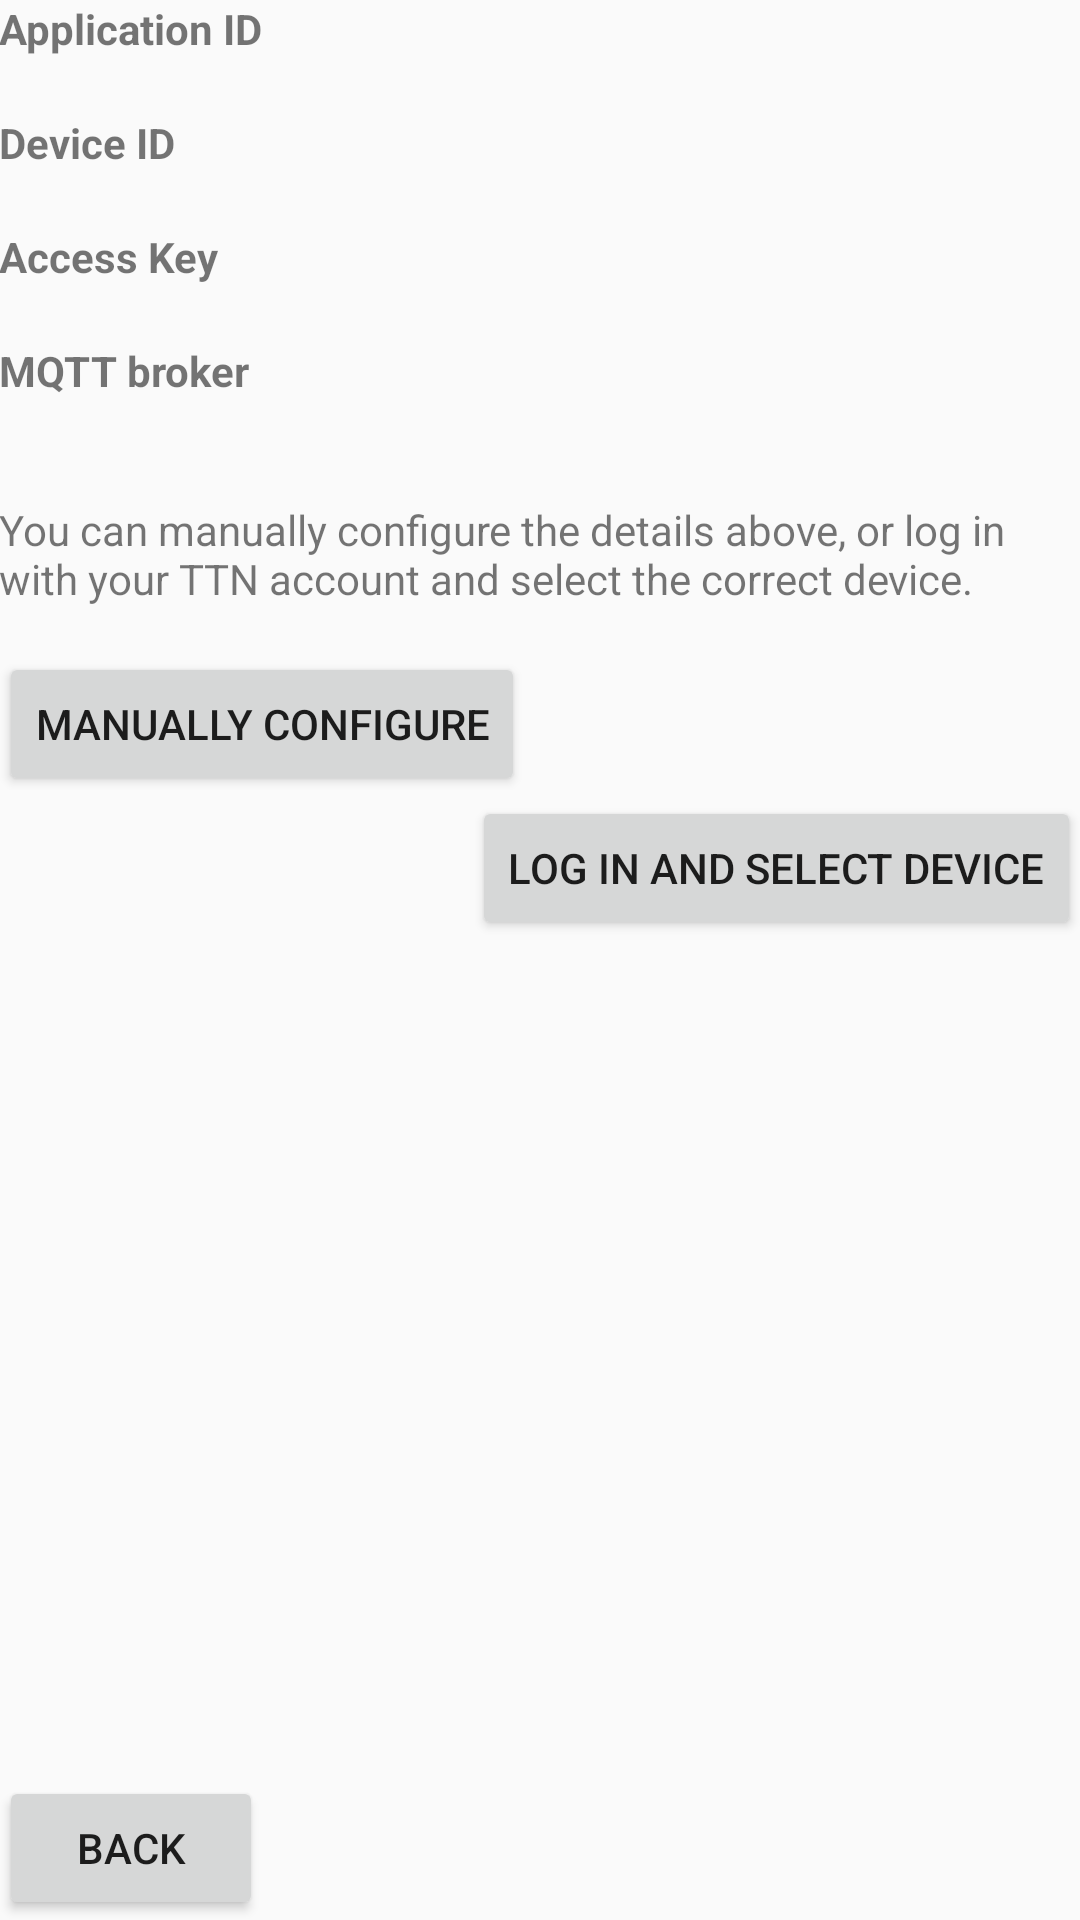

Here is an Android app screen rendered from its layout file. Give the layout XML and the strings, colors and styles it references.
<!-- AndroidManifest.xml: application theme AppTheme -->
<!-- res/layout/activity_link_device.xml -->
<?xml version="1.0" encoding="utf-8"?>
<RelativeLayout xmlns:android="http://schemas.android.com/apk/res/android"
    xmlns:tools="http://schemas.android.com/tools"
    android:id="@+id/activity_link_device"
    android:layout_width="match_parent"
    android:layout_height="match_parent"
    android:paddingBottom="@dimen/activity_vertical_margin"
    android:paddingLeft="@dimen/activity_horizontal_margin"
    android:paddingRight="@dimen/activity_horizontal_margin"
    android:paddingTop="@dimen/activity_vertical_margin"
    tools:context="org.example.ttnmapperv2.LinkDevice">

    <ScrollView
        android:layout_width="match_parent"
        android:layout_height="match_parent"
        android:layout_above="@+id/button2">

        <RelativeLayout
            android:layout_width="match_parent"
            android:layout_height="wrap_content">

            <TextView
                android:text="Application ID"
                android:layout_width="match_parent"
                android:layout_height="wrap_content"
                android:layout_alignParentTop="true"
                android:layout_alignParentLeft="true"
                android:layout_alignParentStart="true"
                android:id="@+id/textView6"
                android:textStyle="bold" />

            <TextView
                android:layout_width="match_parent"
                android:layout_height="wrap_content"
                android:layout_below="@+id/textView6"
                android:layout_alignParentLeft="true"
                android:layout_alignParentStart="true"
                android:id="@+id/textViewApplicationID"
                android:textAlignment="textEnd"
                android:gravity="end" />

            <TextView
                android:text="Device ID"
                android:layout_width="match_parent"
                android:layout_height="wrap_content"
                android:layout_below="@+id/textViewApplicationID"
                android:layout_alignParentLeft="true"
                android:layout_alignParentStart="true"
                android:id="@+id/textView8"
                android:textStyle="bold" />

            <TextView
                android:layout_width="match_parent"
                android:layout_height="wrap_content"
                android:layout_below="@+id/textView8"
                android:layout_alignParentLeft="true"
                android:layout_alignParentStart="true"
                android:id="@+id/textViewDeviceID"
                android:textAlignment="textEnd"
                android:gravity="end" />

            <TextView
                android:text="Access Key"
                android:layout_width="match_parent"
                android:layout_height="wrap_content"
                android:layout_below="@+id/textViewDeviceID"
                android:layout_alignParentLeft="true"
                android:layout_alignParentStart="true"
                android:id="@+id/textView10"
                android:textStyle="bold" />

            <TextView
                android:layout_width="match_parent"
                android:layout_height="wrap_content"
                android:layout_below="@+id/textView10"
                android:layout_alignParentLeft="true"
                android:layout_alignParentStart="true"
                android:id="@+id/textViewAccessKey"
                android:textAlignment="textEnd"
                android:gravity="end" />

            <TextView
                android:text="MQTT broker"
                android:layout_width="match_parent"
                android:layout_height="wrap_content"
                android:layout_below="@+id/textViewAccessKey"
                android:layout_alignParentLeft="true"
                android:layout_alignParentStart="true"
                android:id="@+id/textView13"
                android:textStyle="bold" />

            <TextView
                android:layout_width="match_parent"
                android:layout_height="wrap_content"
                android:layout_below="@+id/textView13"
                android:layout_alignParentLeft="true"
                android:layout_alignParentStart="true"
                android:id="@+id/textViewBroker"
                android:textAlignment="textEnd"
                android:gravity="end" />

            <TextView
                android:text="You can manually configure the details above, or log in with your TTN account and select the correct device."
                android:layout_width="match_parent"
                android:layout_height="wrap_content"
                android:id="@+id/textView12"
                android:layout_below="@+id/textViewBroker"
                android:layout_alignParentLeft="true"
                android:layout_alignParentStart="true"
                android:paddingTop="15dp"
                android:paddingBottom="15dp"/>

            <Button
                android:text="Manually configure"
                android:layout_width="wrap_content"
                android:layout_height="wrap_content"
                android:id="@+id/button4"
                android:onClick="onClickManualConfigure"
                android:layout_below="@+id/textView12"
                android:layout_alignParentLeft="true"
                android:layout_alignParentStart="true" />

            <Button
                android:text="Log in and select device"
                android:layout_width="wrap_content"
                android:layout_height="wrap_content"
                android:id="@+id/button3"
                android:onClick="onClickLogIn"
                android:layout_below="@+id/button4"
                android:layout_alignParentRight="true"
                android:layout_alignParentEnd="true" />

        </RelativeLayout>
    </ScrollView>

    <Button
        android:text="Back"
        android:layout_width="wrap_content"
        android:layout_height="wrap_content"
        android:layout_alignParentBottom="true"
        android:layout_alignParentLeft="true"
        android:layout_alignParentStart="true"
        android:id="@+id/button2"
        android:onClick="onClickBack" />
</RelativeLayout>
<!-- resources referenced by this layout -->
<resources>
  <style name="AppTheme" parent="Theme.AppCompat.Light.DarkActionBar">
          
          <item name="colorPrimary">@color/colorPrimary</item>
          <item name="colorPrimaryDark">@color/colorPrimaryDark</item>
          <item name="colorAccent">@color/colorAccent</item>
      </style>
  <color name="colorPrimary">#3F51B5</color>
  <color name="colorPrimaryDark">#303F9F</color>
  <color name="colorAccent">#FF4081</color>
</resources>
